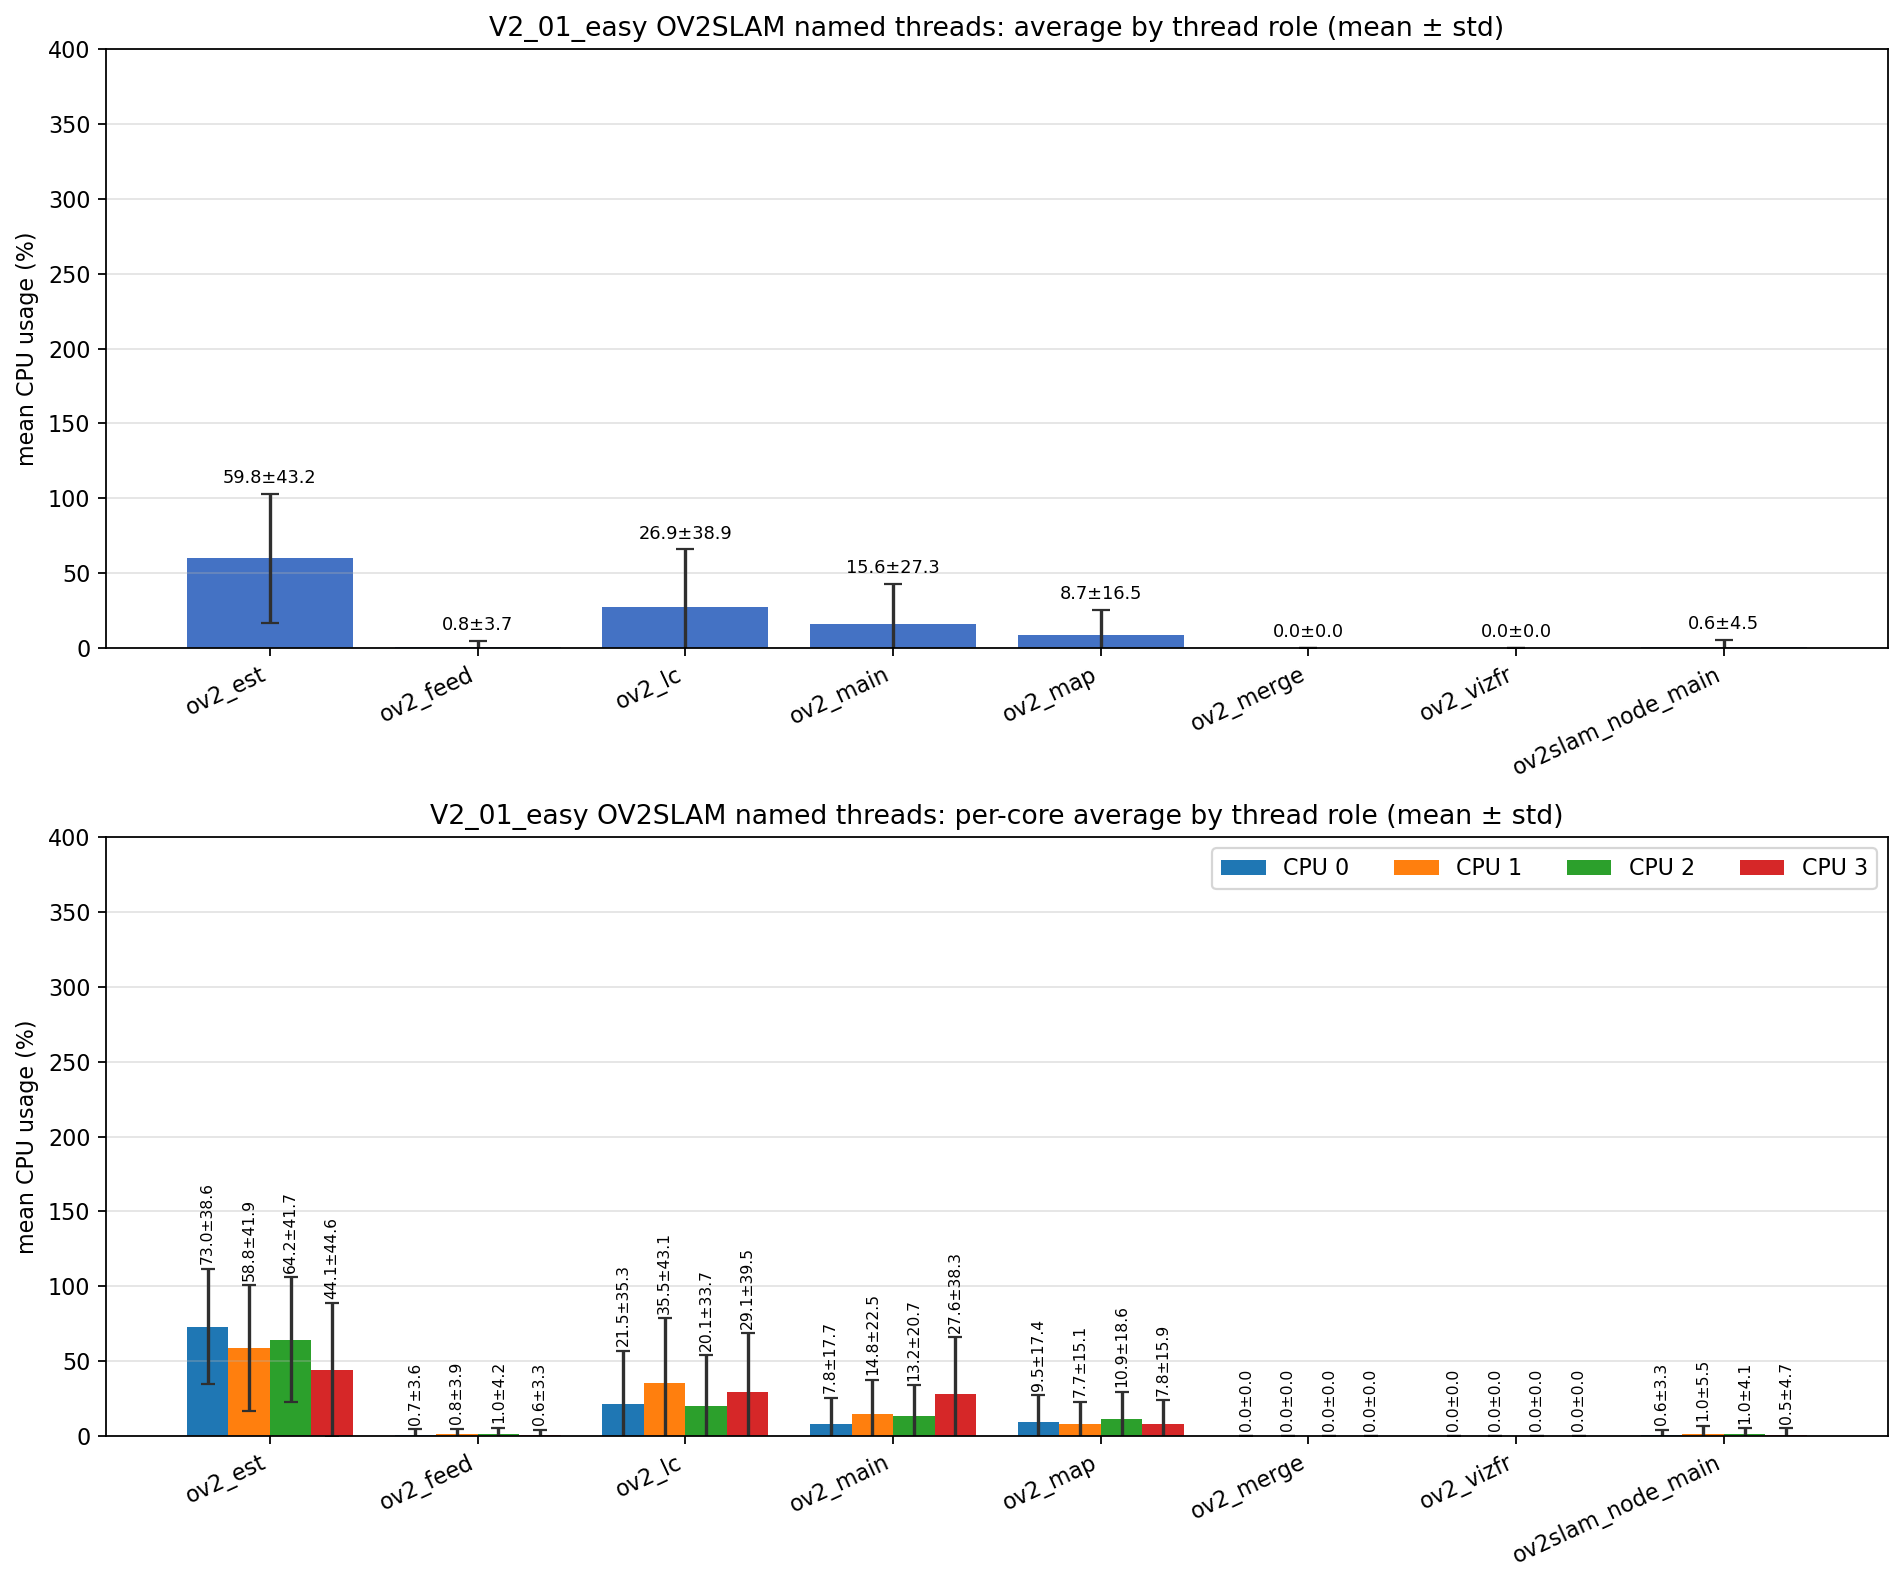

Data behind this chart, as committed beside it:
role, unique_tid_count, sample_count, mean_cpu_all, std_cpu_all, mean_cpu_core_0, mean_cpu_core_1, mean_cpu_core_2, mean_cpu_core_3, std_cpu_core_0, std_cpu_core_1, std_cpu_core_2, std_cpu_core_3
ov2_est, 1, 2498, 59.82, 43.16, 72.96, 58.77, 64.23, 44.08, 38.6, 41.95, 41.66, 44.63
ov2_feed, 1, 2498, 0.771, 3.721, 0.725, 0.836, 0.999, 0.592, 3.604, 3.864, 4.206, 3.289
ov2_lc, 1, 2498, 26.92, 38.87, 21.46, 35.52, 20.12, 29.12, 35.33, 43.06, 33.74, 39.53
ov2_main, 9, 17337, 15.57, 27.35, 7.777, 14.84, 13.19, 27.59, 17.66, 22.51, 20.71, 38.33
ov2_map, 1, 2498, 8.709, 16.52, 9.492, 7.730, 10.89, 7.796, 17.44, 15.06, 18.62, 15.86
ov2_merge, 61, 490, 0.000, 0.000, 0.000, 0.000, 0.000, 0.000, 0.000, 0.000, 0.000, 0.000
ov2_vizfr, 1, 1, 0.000, 0.000, 0.000, 0.000, 0.000, 0.000, 0.000, 0.000, 0.000, 0.000
ov2slam_node_main, 1, 4628, 0.599, 4.545, 0.597, 1.047, 0.970, 0.459, 3.272, 5.509, 4.146, 4.654
